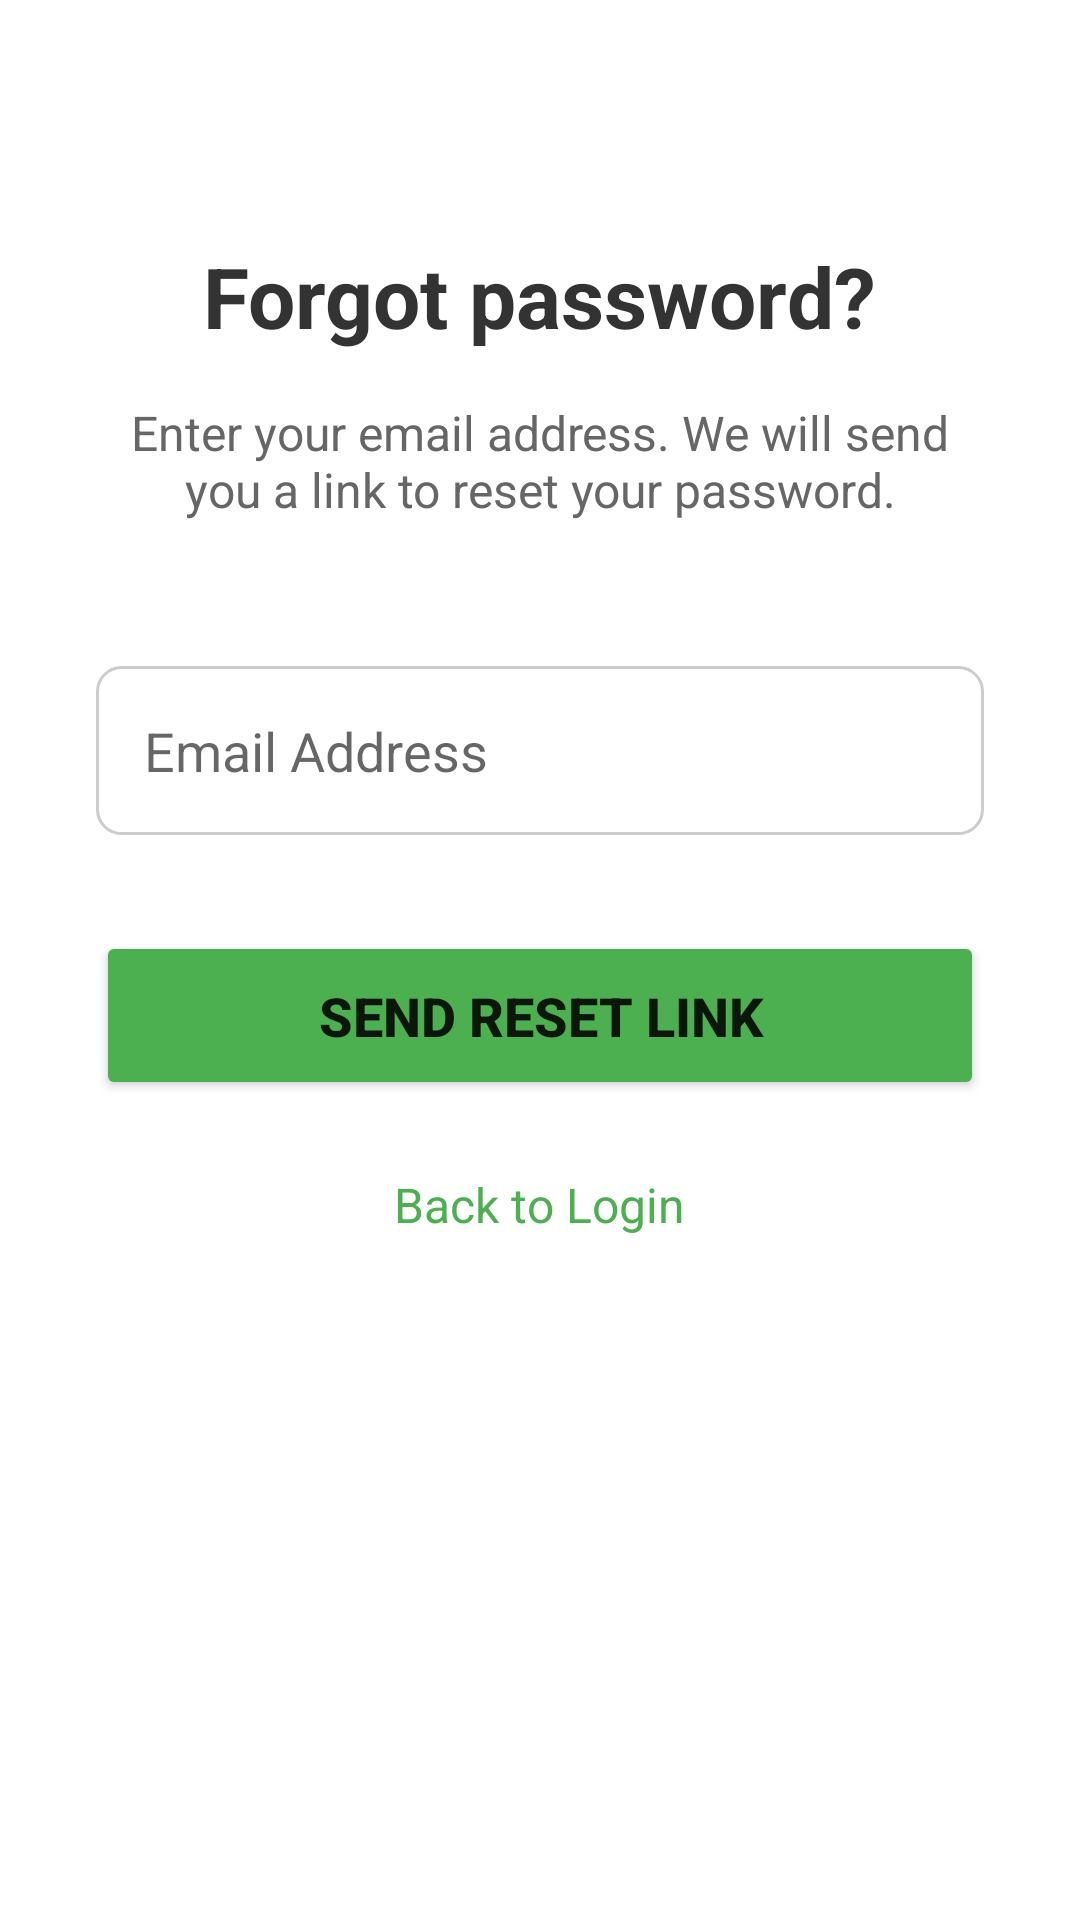

Here is an Android app screen rendered from its layout file. Give the layout XML and the strings, colors and styles it references.
<!-- AndroidManifest.xml: application theme Theme.AppCompat.Light -->
<!-- res/layout/activity_forgot_password.xml -->
<?xml version="1.0" encoding="utf-8"?>
<LinearLayout
    xmlns:android="http://schemas.android.com/apk/res/android"
    android:orientation="vertical"
    android:padding="32dp"
    android:gravity="center_horizontal"
    android:layout_width="match_parent"
    android:layout_height="match_parent"
    android:background="@android:color/white"
    android:fitsSystemWindows="true">

    <TextView
        android:layout_width="wrap_content"
        android:layout_height="wrap_content"
        android:text="@string/forgot_password_title"
        android:textSize="28sp"
        android:textStyle="bold"
        android:textColor="#333333"
        android:layout_marginTop="48dp"
        android:layout_marginBottom="16dp"/>

    <TextView
        android:layout_width="match_parent"
        android:layout_height="wrap_content"
        android:text="@string/forgot_password_instruction"
        android:textSize="16sp"
        android:textColor="#666666"
        android:gravity="center"
        android:layout_marginBottom="48dp"/>

    <EditText
        android:id="@+id/inputForgotEmail"
        android:hint="@string/email_hint"
        android:inputType="textEmailAddress"
        android:padding="16dp"
        android:background="@drawable/rounded_edittext_bg"
        android:layout_marginBottom="32dp"
        android:layout_width="match_parent"
        android:layout_height="wrap_content"/>

    <Button
        android:id="@+id/btnSendLink"
        android:text="@string/send_reset_link"
        android:layout_width="match_parent"
        android:layout_height="wrap_content"
        android:padding="16dp"
        android:textSize="18sp"
        android:textStyle="bold"
        android:backgroundTint="@color/primary_green"/>

    <TextView
        android:id="@+id/linkBackToLogin"
        android:layout_width="wrap_content"
        android:layout_height="wrap_content"
        android:layout_marginTop="24dp"
        android:text="@string/back_to_login"
        android:textColor="@color/primary_green"
        android:textSize="16sp"
        android:clickable="true"
        android:focusable="true"/>
</LinearLayout>
<!-- resources referenced by this layout -->
<resources>
  <color name="primary_green">#4CAF50</color>
  <!-- drawable rounded_edittext_bg (drawable) -->
  <?xml version="1.0" encoding="utf-8"?>
  <shape xmlns:android="http://schemas.android.com/apk/res/android"
      android:shape="rectangle">
      <solid android:color="@android:color/white"/>
      <corners android:radius="8dp"/>
      <stroke android:width="1dp" android:color="#cccccc"/>
  </shape>
  <string name="back_to_login">Back to Login</string>
  <string name="email_hint">Email Address</string>
  <string name="forgot_password_instruction">Enter your email address. We will send you a link to reset your password.</string>
  <string name="forgot_password_title">Forgot password?</string>
  <string name="send_reset_link">Send Reset Link</string>
</resources>
